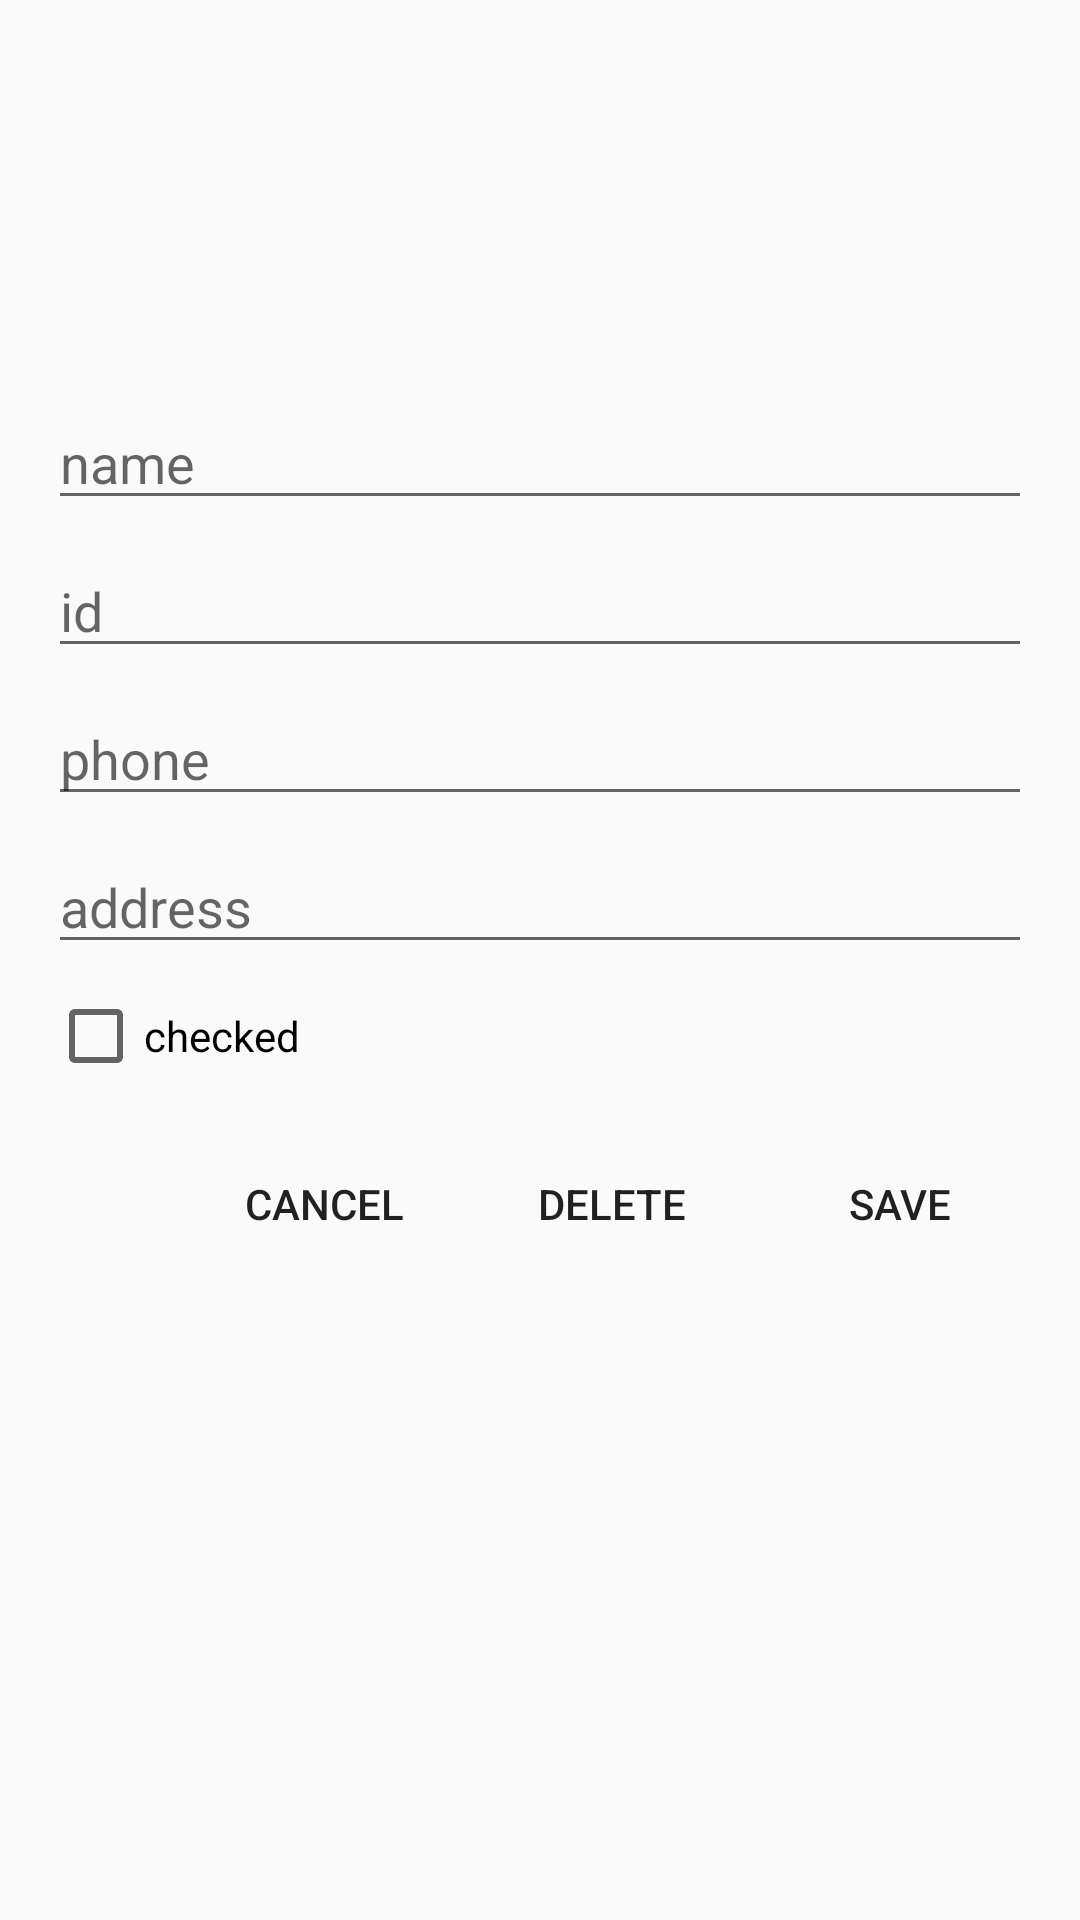

Reconstruct the res/layout file that produces this screen, plus the resources it refers to.
<!-- AndroidManifest.xml: application theme Theme.androidstudentsapp -->
<!-- res/layout/activity_edit_student.xml -->
<?xml version="1.0" encoding="utf-8"?>
<androidx.constraintlayout.widget.ConstraintLayout xmlns:android="http://schemas.android.com/apk/res/android"
    xmlns:app="http://schemas.android.com/apk/res-auto"
    android:layout_width="match_parent"
    android:layout_height="match_parent"
    android:padding="16dp">

    <ImageView
        android:id="@+id/studentAvatar"
        android:layout_width="100dp"
        android:layout_height="100dp"
        android:src="@drawable/ic_person"
        app:layout_constraintStart_toStartOf="parent"
        app:layout_constraintTop_toTopOf="parent"
        app:layout_constraintEnd_toEndOf="parent"/>

    <EditText
        android:id="@+id/nameEditText"
        android:layout_width="0dp"
        android:layout_height="wrap_content"
        android:layout_marginTop="16dp"
        android:hint="name"
        android:inputType="textPersonName"
        app:layout_constraintEnd_toEndOf="parent"
        app:layout_constraintStart_toStartOf="parent"
        app:layout_constraintTop_toBottomOf="@id/studentAvatar" />

    <EditText
        android:id="@+id/idEditText"
        android:layout_width="0dp"
        android:layout_height="wrap_content"
        android:layout_marginTop="8dp"
        android:hint="id"
        android:inputType="text"
        app:layout_constraintEnd_toEndOf="parent"
        app:layout_constraintStart_toStartOf="parent"
        app:layout_constraintTop_toBottomOf="@id/nameEditText" />

    <EditText
        android:id="@+id/phoneEditText"
        android:layout_width="0dp"
        android:layout_height="wrap_content"
        android:layout_marginTop="8dp"
        android:hint="phone"
        android:inputType="phone"
        app:layout_constraintEnd_toEndOf="parent"
        app:layout_constraintStart_toStartOf="parent"
        app:layout_constraintTop_toBottomOf="@id/idEditText" />

    <EditText
        android:id="@+id/addressEditText"
        android:layout_width="0dp"
        android:layout_height="wrap_content"
        android:layout_marginTop="8dp"
        android:hint="address"
        android:inputType="textPostalAddress"
        app:layout_constraintEnd_toEndOf="parent"
        app:layout_constraintStart_toStartOf="parent"
        app:layout_constraintTop_toBottomOf="@id/phoneEditText" />

    <CheckBox
        android:id="@+id/checkedCheckBox"
        android:layout_width="wrap_content"
        android:layout_height="wrap_content"
        android:layout_marginTop="8dp"
        android:text="checked"
        app:layout_constraintStart_toStartOf="parent"
        app:layout_constraintTop_toBottomOf="@id/addressEditText" />

    <LinearLayout
        android:layout_width="match_parent"
        android:layout_height="wrap_content"
        android:orientation="horizontal"
        android:gravity="end"
        android:layout_marginTop="16dp"
        app:layout_constraintTop_toBottomOf="@id/checkedCheckBox">

        <Button
            android:id="@+id/cancelButton"
            android:layout_width="wrap_content"
            android:layout_height="wrap_content"
            android:text="CANCEL"
            android:layout_marginEnd="8dp"
            style="@style/Widget.AppCompat.Button.Borderless"/>

        <Button
            android:id="@+id/deleteButton"
            android:layout_width="wrap_content"
            android:layout_height="wrap_content"
            android:text="DELETE"
            android:layout_marginEnd="8dp"
            style="@style/Widget.AppCompat.Button.Borderless"/>

        <Button
            android:id="@+id/saveButton"
            android:layout_width="wrap_content"
            android:layout_height="wrap_content"
            android:text="SAVE"
            style="@style/Widget.AppCompat.Button.Borderless"/>
    </LinearLayout>

</androidx.constraintlayout.widget.ConstraintLayout>
<!-- resources referenced by this layout -->
<resources>
  <style name="Theme.androidstudentsapp" parent="Theme.AppCompat.Light.DarkActionBar">
          
          <item name="colorPrimary">@color/purple_500</item>
          <item name="colorPrimaryDark">@color/purple_700</item>
          <item name="colorAccent">@color/teal_200</item>
          
      </style>
  <!-- not gathered from this repository: default colours our renderer supplied (Android Studio template values) -->
  <color name="purple_500">#FF6200EE</color>
  <color name="purple_700">#FF3700B3</color>
  <color name="teal_200">#FF03DAC5</color>
</resources>
